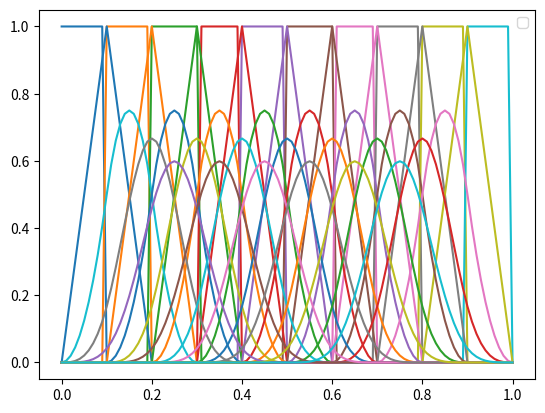

The matplotlib source for this figure:
import numpy as np
import matplotlib.pyplot as plt

def basis(j,k,t,Data,sector):
    if(k == 0): 
        if(sector[j]<=Data[t] and Data[t]<sector[j+1]):
            return 1
        else:
            return 0 
    else:
        return ((Data[t]-sector[j])*basis(j,k-1,t,Data,sector))/(sector[j+k]-sector[j]) + ((sector[j+k+1]-Data[t])*basis(j+1,k-1,t,Data,sector))/(sector[j+k+1]-sector[j+1])

NodeNum = 11
Dimension = 4
LowerBound = 0
UpperBound = 1
Nodesector = np.linspace(LowerBound,UpperBound,NodeNum,endpoint='True')
Data = np.linspace(LowerBound,UpperBound,101,endpoint='True')
DataNum = np.shape(Data)[0]

for dim in range(Dimension+1):
    j = NodeNum - dim - 2
    thislabel = ''
    for iter_j in range(j+1):
        Y = np.zeros(DataNum)
        for iter_data in range(DataNum):
            Y[iter_data] += basis(iter_j,dim,iter_data,Data,Nodesector)
        #thislabel = 'b_('+str(iter_j)+','+str(dim)+')'
        plt.plot(Data,Y,label=thislabel)
        plt.legend()
    #plt.savefig(thislabel)
    plt.show()
    
    
    
    